Run: headless pygame with SDL's dummy video driver; simulated clock (each Clock.tick advances the game by its frame time, no real sleeping); random seed 0; keys injected as events and as key.get_pressed() state; mouse plan: one left click at the window centre at the start of phase 2, then a move to the lower-right quarter at the start of phase 3.
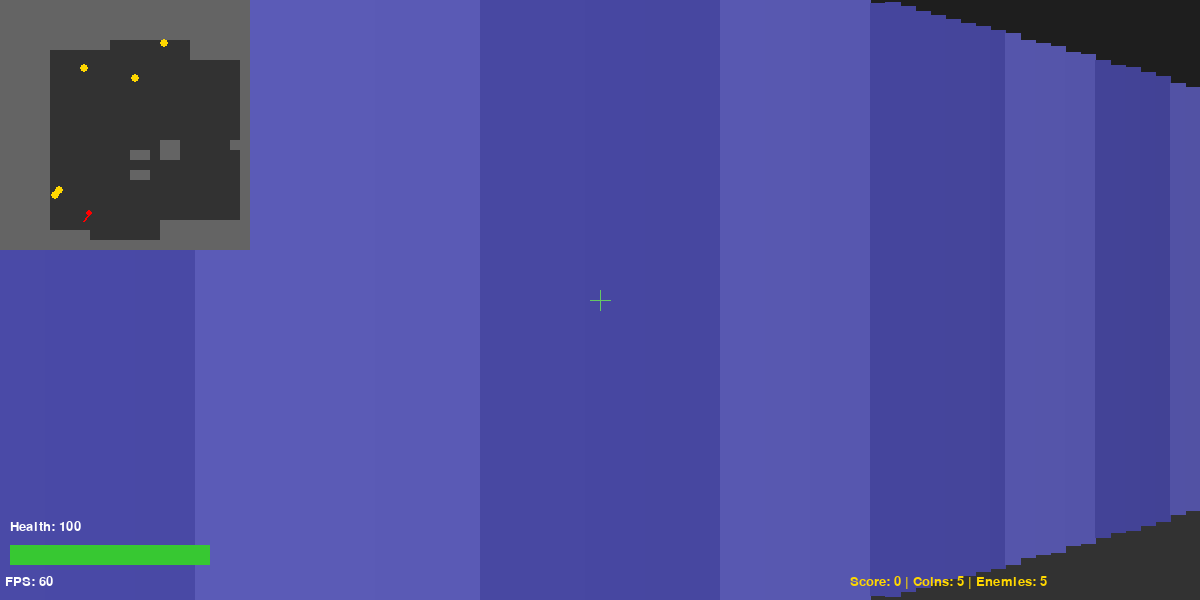
Frame 1 of 4 · flips 1–60 · no input
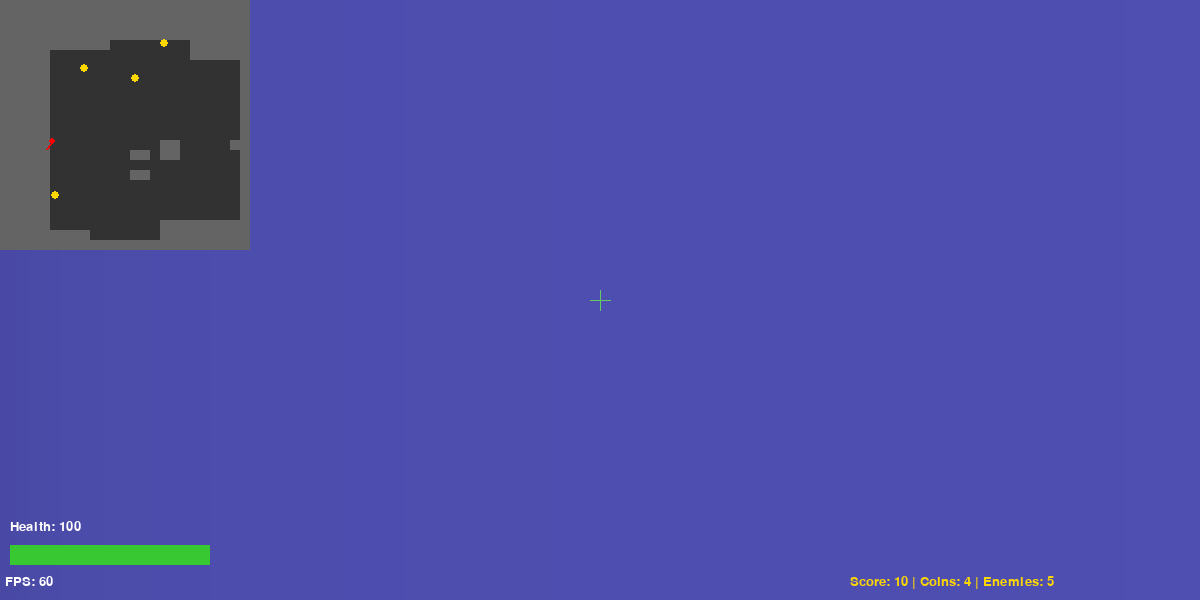
Frame 2 of 4 · flips 61–180 · clicked the window centre · tapped SPACE, RETURN · held RIGHT (→), D
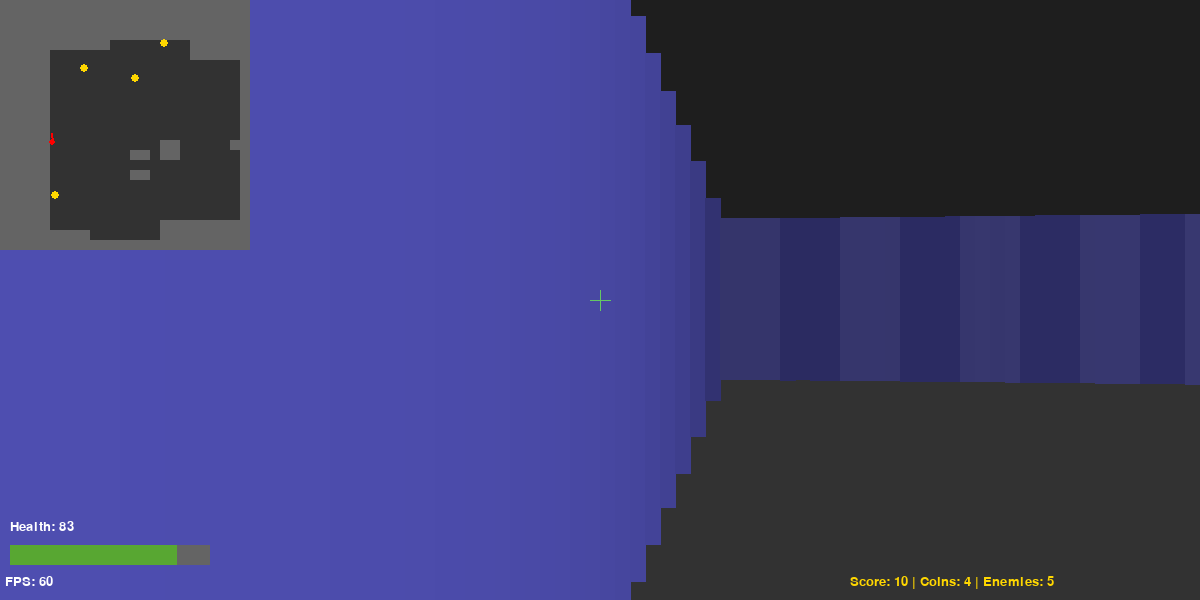
Frame 3 of 4 · flips 181–300 · moved the mouse to the lower-right quarter · held DOWN (↓), S
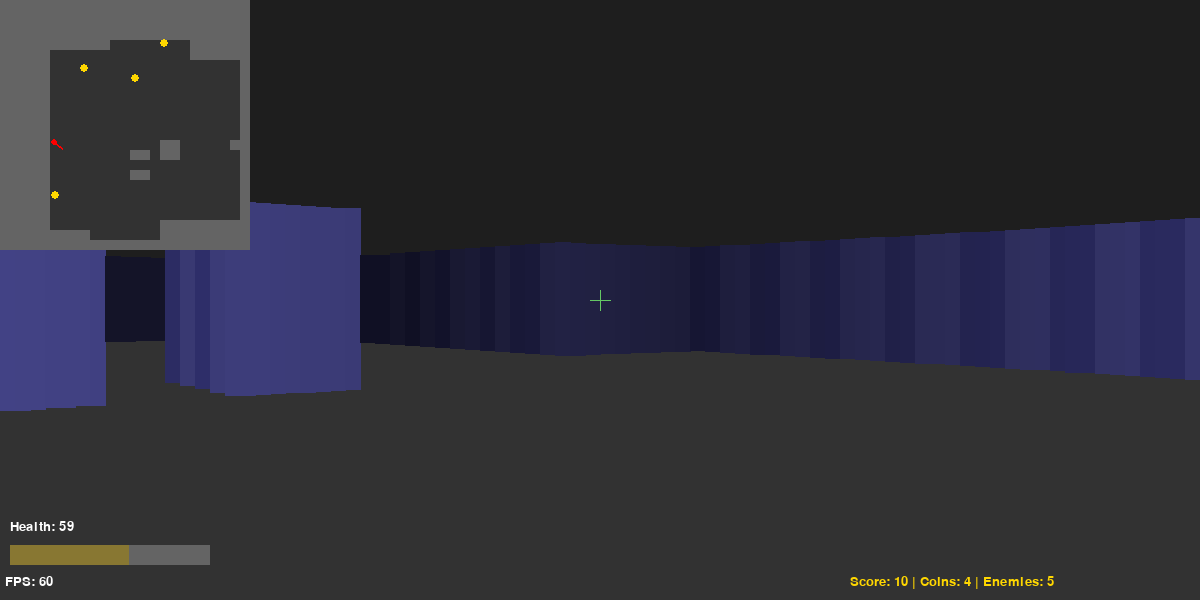
Frame 4 of 4 · flips 301–420 · held LEFT (←), A, UP (↑), W

The pygame program that drew these frames:

"""Raycasting 3D Game Engine - pygame"""
import pygame, math, sys, random
pygame.init()

# Constants
SCREEN_WIDTH, SCREEN_HEIGHT = 1200, 600
FPS = 60
FOV = math.pi / 3
NUM_RAYS = 80
MAX_RAY_DISTANCE = 20
RAY_STEP = 0.05
MAP_WIDTH, MAP_HEIGHT = 25, 25

def generate_map(width, height):
    """Generate connected dungeon map with corridors"""
    game_map = [[1 for _ in range(width)] for _ in range(height)]
    
    # Carve out rooms and store their centers
    rooms = []
    for _ in range(15):
        x = random.randint(3, width - 7)
        y = random.randint(3, height - 7)
        w = random.randint(4, 8)
        h = random.randint(4, 8)
        
        # Carve room
        for dy in range(h):
            for dx in range(w):
                if y + dy < height and x + dx < width:
                    game_map[y + dy][x + dx] = 0
        
        rooms.append((x + w // 2, y + h // 2))
    
    # Connect rooms with corridors
    for i in range(len(rooms) - 1):
        x1, y1 = rooms[i]
        x2, y2 = rooms[i + 1]
        
        # Horizontal corridor
        for x in range(min(x1, x2), max(x1, x2) + 1):
            if y1 < height and x < width:
                game_map[int(y1)][int(x)] = 0
        
        # Vertical corridor
        for y in range(min(y1, y2), max(y1, y2) + 1):
            if x2 < width and y < height:
                game_map[int(y)][int(x2)] = 0
    
    # Ensure perimeter walls
    for x in range(width):
        game_map[0][x] = 1
        game_map[height - 1][x] = 1
    for y in range(height):
        game_map[y][0] = 1
        game_map[y][width - 1] = 1
    
    return game_map

GAME_MAP = generate_map(MAP_WIDTH, MAP_HEIGHT)

# Find a safe spawn point
def find_safe_spawn():
    attempts = 0
    while attempts < 1000:
        x = random.uniform(2, MAP_WIDTH - 2)
        y = random.uniform(2, MAP_HEIGHT - 2)
        r = 0.3
        walkable = True
        for dx in [-r, 0, r]:
            for dy in [-r, 0, r]:
                if GAME_MAP[int(y + dy)][int(x + dx)] == 1:
                    walkable = False
                    break
            if not walkable:
                break
        if walkable:
            return x, y
        attempts += 1
    return 12.5, 12.5

px, py = find_safe_spawn()
player = {'x': px, 'y': py, 'angle': 0, 'speed': 0.1, 'rotSpeed': 0.05, 'health': 100}

def generate_coins(num_coins=5):
    """Generate random coin positions that don't spawn in walls"""
    new_coins = []
    attempts = 0
    max_attempts = 1000
    
    while len(new_coins) < num_coins and attempts < max_attempts:
        x = random.uniform(1.5, MAP_WIDTH - 1.5)
        y = random.uniform(1.5, MAP_HEIGHT - 1.5)
        
        # Check if position is walkable
        r = 0.3
        walkable = True
        for dx in [-r, 0, r]:
            for dy in [-r, 0, r]:
                if GAME_MAP[int(y + dy)][int(x + dx)] == 1:
                    walkable = False
                    break
            if not walkable:
                break
        
        if walkable:
            new_coins.append((x, y))
        
        attempts += 1
    
    return new_coins

# Coins and score
coins = generate_coins(5)
score = 0

def generate_enemies(num_enemies=5):
    """Generate random enemy positions"""
    enemies = []
    attempts = 0
    while len(enemies) < num_enemies and attempts < 1000:
        x = random.uniform(2, MAP_WIDTH - 2)
        y = random.uniform(2, MAP_HEIGHT - 2)
        r = 0.3
        walkable = True
        for dx in [-r, 0, r]:
            for dy in [-r, 0, r]:
                if GAME_MAP[int(y + dy)][int(x + dx)] == 1:
                    walkable = False
                    break
            if not walkable:
                break
        
        # Don't spawn too close to player
        if walkable and math.sqrt((px - x)**2 + (py - y)**2) > 4:
            enemies.append({'x': x, 'y': y, 'health': 50, 'speed': 0.05})
        
        attempts += 1
    return enemies

enemies = generate_enemies(5)


def cast_ray(x, y, angle):
    """Cast a ray and return distance and wall type"""
    sin_a, cos_a = math.sin(angle), math.cos(angle)
    distance = RAY_STEP
    
    while distance < MAX_RAY_DISTANCE:
        check_x = x + distance * cos_a
        check_y = y + distance * sin_a
        grid_x, grid_y = int(check_x), int(check_y)
        
        if grid_x < 0 or grid_x >= MAP_WIDTH or grid_y < 0 or grid_y >= MAP_HEIGHT:
            break
        if GAME_MAP[grid_y][grid_x] == 1:
            wall_type = 'v' if (check_x - grid_x) < 0.5 else 'h'
            return (distance, wall_type)
        distance += RAY_STEP
    
    return (MAX_RAY_DISTANCE, 'v')


def is_walkable(x, y):
    """Check if position is walkable"""
    r = 0.15
    if x - r < 0 or x + r >= MAP_WIDTH or y - r < 0 or y + r >= MAP_HEIGHT:
        return False
    for dx in [-r, 0, r]:
        for dy in [-r, 0, r]:
            if GAME_MAP[int(y + dy)][int(x + dx)] == 1:
                return False
    return True


def update_player(keys):
    """Update player position and rotation"""
    global score
    new_x, new_y = player['x'], player['y']
    
    if keys[pygame.K_w]:
        new_x += math.cos(player['angle']) * player['speed']
        new_y += math.sin(player['angle']) * player['speed']
    if keys[pygame.K_s]:
        new_x -= math.cos(player['angle']) * player['speed']
        new_y -= math.sin(player['angle']) * player['speed']
    if keys[pygame.K_a]:
        new_x += math.cos(player['angle'] - math.pi/2) * player['speed']
        new_y += math.sin(player['angle'] - math.pi/2) * player['speed']
    if keys[pygame.K_d]:
        new_x += math.cos(player['angle'] + math.pi/2) * player['speed']
        new_y += math.sin(player['angle'] + math.pi/2) * player['speed']
    
    if is_walkable(new_x, new_y):
        player['x'], player['y'] = new_x, new_y
    else:
        if is_walkable(new_x, player['y']):
            player['x'] = new_x
        if is_walkable(player['x'], new_y):
            player['y'] = new_y
    
    # Check for coin collection
    coins_to_remove = []
    for i, (cx, cy) in enumerate(coins):
        if math.sqrt((player['x'] - cx)**2 + (player['y'] - cy)**2) < 0.6:
            coins_to_remove.append(i)
            score += 10
    
    for i in reversed(coins_to_remove):
        coins.pop(i)
    
    # Check enemy collision (take damage)
    for enemy in enemies:
        dist = math.sqrt((player['x'] - enemy['x'])**2 + (player['y'] - enemy['y'])**2)
        if dist < 0.5:
            player['health'] -= 0.1

def update_enemies():
    """Update enemy AI - move toward player"""
    for enemy in enemies:
        dx = player['x'] - enemy['x']
        dy = player['y'] - enemy['y']
        dist = math.sqrt(dx**2 + dy**2)
        
        if dist > 0.1:
            # Move toward player
            enemy['x'] += (dx / dist) * enemy['speed']
            enemy['y'] += (dy / dist) * enemy['speed']
            
            # Simple wall collision
            r = 0.2
            for dx_check in [-r, 0, r]:
                for dy_check in [-r, 0, r]:
                    if GAME_MAP[int(enemy['y'] + dy_check)][int(enemy['x'] + dx_check)] == 1:
                        enemy['x'] -= (dx / dist) * enemy['speed']
                        enemy['y'] -= (dy / dist) * enemy['speed']
                        break

def shoot():
    """Shoot in the direction the player is looking"""
    global score
    shot_dist = 30
    closest_enemy = None
    closest_dist = shot_dist
    closest_idx = -1
    
    # Find closest enemy in crosshair
    for i, enemy in enumerate(enemies):
        dx = enemy['x'] - player['x']
        dy = enemy['y'] - player['y']
        dist = math.sqrt(dx**2 + dy**2)
        angle_to_enemy = math.atan2(dy, dx)
        angle_diff = angle_to_enemy - player['angle']
        
        # Normalize angle
        while angle_diff > math.pi:
            angle_diff -= 2 * math.pi
        while angle_diff < -math.pi:
            angle_diff += 2 * math.pi
        
        # Check if in crosshair and closer than current closest
        if abs(angle_diff) < 0.1 and dist < closest_dist:
            closest_enemy = enemy
            closest_dist = dist
            closest_idx = i
    
    # Only damage the closest enemy
    if closest_enemy is not None:
        closest_enemy['health'] -= 20
        if closest_enemy['health'] <= 0:
            enemies.pop(closest_idx)
            score += 50


def render(screen):
    """Render 3D view and minimap"""
    screen.fill((0, 0, 0))
    pygame.draw.rect(screen, (30, 30, 30), (0, 0, SCREEN_WIDTH, SCREEN_HEIGHT // 2))
    pygame.draw.rect(screen, (50, 50, 50), (0, SCREEN_HEIGHT // 2, SCREEN_WIDTH, SCREEN_HEIGHT // 2))
    
    ray_width = SCREEN_WIDTH / NUM_RAYS
    for i in range(NUM_RAYS):
        angle = player['angle'] - FOV/2 + (i/NUM_RAYS) * FOV
        dist, wtype = cast_ray(player['x'], player['y'], angle)
        dist *= math.cos(angle - player['angle'])
        
        height = (SCREEN_HEIGHT / 2) / (dist / 5) if dist > 0 else SCREEN_HEIGHT
        darkness = max(0.2, 1 - dist / MAX_RAY_DISTANCE)
        color = tuple(int(c * darkness) for c in ((100, 100, 200) if wtype == 'v' else (80, 80, 180)))
        
        y = (SCREEN_HEIGHT - height) / 2
        pygame.draw.rect(screen, color, (i * ray_width, y, ray_width + 1, height))
    
    # Draw coins in 3D view
    for cx, cy in coins:
        dx = cx - player['x']
        dy = cy - player['y']
        dist = math.sqrt(dx**2 + dy**2)
        angle_to_coin = math.atan2(dy, dx)
        
        # Check line of sight to coin
        wall_dist, _ = cast_ray(player['x'], player['y'], angle_to_coin)
        wall_dist *= math.cos(angle_to_coin - player['angle'])
        
        # Only draw if coin is visible (no wall blocking)
        if wall_dist > dist:
            angle_diff = angle_to_coin - player['angle']
            
            # Normalize angle difference to -pi to pi
            while angle_diff > math.pi:
                angle_diff -= 2 * math.pi
            while angle_diff < -math.pi:
                angle_diff += 2 * math.pi
            
            # Check if coin is in FOV
            if abs(angle_diff) < FOV / 2 and dist < MAX_RAY_DISTANCE:
                screen_x = SCREEN_WIDTH / 2 + (angle_diff / (FOV / 2)) * (SCREEN_WIDTH / 2)
                coin_height = (SCREEN_HEIGHT / 2) / (dist / 5)
                coin_size = max(2, int(coin_height / 4))
                coin_y = (SCREEN_HEIGHT - coin_height) / 2 + coin_height / 2
                
                brightness = max(0.3, 1 - dist / MAX_RAY_DISTANCE)
                coin_color = tuple(int(c * brightness) for c in (255, 215, 0))
                
                pygame.draw.circle(screen, coin_color, (int(screen_x), int(coin_y)), coin_size)
    
    # Draw enemies in 3D view
    for enemy in enemies:
        dx = enemy['x'] - player['x']
        dy = enemy['y'] - player['y']
        dist = math.sqrt(dx**2 + dy**2)
        angle_to_enemy = math.atan2(dy, dx)
        
        # Check line of sight
        wall_dist, _ = cast_ray(player['x'], player['y'], angle_to_enemy)
        wall_dist *= math.cos(angle_to_enemy - player['angle'])
        
        if wall_dist > dist and dist > 0.1:
            angle_diff = angle_to_enemy - player['angle']
            while angle_diff > math.pi:
                angle_diff -= 2 * math.pi
            while angle_diff < -math.pi:
                angle_diff += 2 * math.pi
            
            if abs(angle_diff) < FOV / 2 and dist < MAX_RAY_DISTANCE:
                screen_x = SCREEN_WIDTH / 2 + (angle_diff / (FOV / 2)) * (SCREEN_WIDTH / 2)
                enemy_height = (SCREEN_HEIGHT / 2) / (dist / 5)
                enemy_size = max(5, int(enemy_height / 3))
                enemy_y = (SCREEN_HEIGHT - enemy_height) / 2 + enemy_height / 2
                
                # Enemy color based on health
                health_ratio = min(1.0, enemy['health'] / 50.0)
                enemy_color = (int(200 * (1 - health_ratio)), int(50 + 150 * health_ratio), 50)
                
                # Draw enemy as filled triangle (more interesting shape)
                points = [
                    (int(screen_x), int(enemy_y - enemy_size)),
                    (int(screen_x - enemy_size // 2), int(enemy_y + enemy_size)),
                    (int(screen_x + enemy_size // 2), int(enemy_y + enemy_size))
                ]
                pygame.draw.polygon(screen, enemy_color, points)
                pygame.draw.polygon(screen, (255, 100, 100), points, 2)
                
                # Draw health bar above enemy
                bar_width = enemy_size
                bar_height = 3
                pygame.draw.rect(screen, (100, 100, 100), (int(screen_x - bar_width // 2), int(enemy_y - enemy_size - 8), bar_width, bar_height))
                pygame.draw.rect(screen, (0, 255, 0), (int(screen_x - bar_width // 2), int(enemy_y - enemy_size - 8), int(bar_width * health_ratio), bar_height))
    
    # Minimap
    mm_scale = 10
    for y in range(MAP_HEIGHT):
        for x in range(MAP_WIDTH):
            color = (100, 100, 100) if GAME_MAP[y][x] == 1 else (50, 50, 50)
            pygame.draw.rect(screen, color, (x * mm_scale, y * mm_scale, mm_scale, mm_scale))
    
    # Draw coins on minimap
    for cx, cy in coins:
        pygame.draw.circle(screen, (255, 215, 0), (int(cx * mm_scale), int(cy * mm_scale)), 4)
    
    pmx, pmy = player['x'] * mm_scale, player['y'] * mm_scale
    pygame.draw.circle(screen, (255, 0, 0), (int(pmx), int(pmy)), 3)
    pygame.draw.line(screen, (255, 0, 0), (pmx, pmy), 
                     (pmx + math.cos(player['angle'])*10, pmy + math.sin(player['angle'])*10), 2)
    
    # Info
    font = pygame.font.Font(None, 20)
    screen.blit(font.render(f"FPS: {int(clock.get_fps())}", True, (255, 255, 255)), (5, SCREEN_HEIGHT - 25))
    screen.blit(font.render(f"Score: {score} | Coins: {len(coins)} | Enemies: {len(enemies)}", True, (255, 215, 0)), (SCREEN_WIDTH - 350, SCREEN_HEIGHT - 25))
    
    # Health bar
    bar_width = 200
    bar_height = 20
    bar_x = 10
    bar_y = SCREEN_HEIGHT - 55
    health_ratio = max(0, player['health'] / 100)
    pygame.draw.rect(screen, (100, 100, 100), (bar_x, bar_y, bar_width, bar_height))
    pygame.draw.rect(screen, (255 - int(health_ratio * 200), int(health_ratio * 200), 50), 
                     (bar_x, bar_y, int(bar_width * health_ratio), bar_height))
    screen.blit(font.render(f"Health: {int(player['health'])}", True, (255, 255, 255)), (bar_x, bar_y - 25))
    
    # Crosshair (center of screen)
    cx, cy = SCREEN_WIDTH // 2, SCREEN_HEIGHT // 2
    pygame.draw.line(screen, (100, 200, 100), (cx - 10, cy), (cx + 10, cy), 1)
    pygame.draw.line(screen, (100, 200, 100), (cx, cy - 10), (cx, cy + 10), 1)


def main():
    global clock
    screen = pygame.display.set_mode((SCREEN_WIDTH, SCREEN_HEIGHT))
    pygame.display.set_caption("Raycasting 3D Game - WASD move, SPACE/Click shoot, Mouse rotate")
    clock = pygame.time.Clock()
    
    pygame.mouse.set_visible(False)
    pygame.event.set_grab(True)
    center_x = SCREEN_WIDTH // 2
    
    running = True
    while running:
        for event in pygame.event.get():
            if event.type == pygame.QUIT or (event.type == pygame.KEYDOWN and event.key == pygame.K_ESCAPE):
                running = False
            if event.type == pygame.MOUSEBUTTONDOWN or (event.type == pygame.KEYDOWN and event.key == pygame.K_SPACE):
                shoot()
        
        if player['health'] <= 0:
            running = False
        
        # Mouse rotation (like classic FPS)
        mouse_x, mouse_y = pygame.mouse.get_pos()
        mouse_delta = mouse_x - center_x
        player['angle'] += mouse_delta * 0.005
        pygame.mouse.set_pos(center_x, mouse_y)
        
        update_player(pygame.key.get_pressed())
        update_enemies()
        render(screen)
        pygame.display.flip()
        clock.tick(FPS)
    
    pygame.mouse.set_visible(True)
    pygame.event.set_grab(False)
    pygame.quit()
    sys.exit()

if __name__ == "__main__":
    main()
